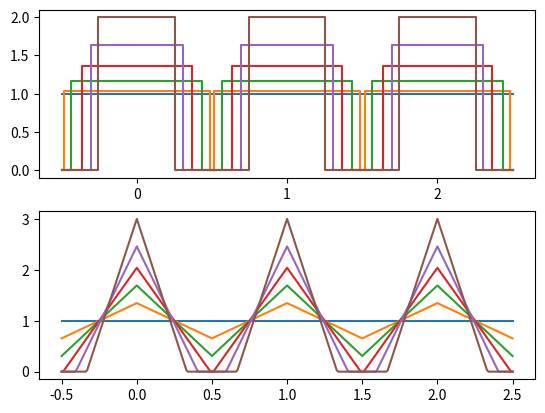

Write the Python code that produced this figure. (Note: this script raises an exception after producing the figure.)
#!/usr/bin/python

import numpy
from matplotlib import pyplot

def get_rectangular_hazard(mu, sigma):
    a = (mu ** 2 + sigma ** 2) / mu
    b = mu ** 2 / (mu ** 2 + sigma ** 2)

    def f(t):
        return numpy.where(numpy.abs(numpy.mod(t + 0.5, 1) - 0.5) <= b / 2.,
                           a, 0.)

    return f


def get_triangular_hazard(mu, sigma):
    if sigma < mu / numpy.sqrt(3):
        a = mu + sigma * numpy.sqrt(3)
        c = 2 * sigma * numpy.sqrt(3) / (mu + sigma * numpy.sqrt(3))
    else:
        a = 3 * (mu ** 2 + sigma ** 2) / 2 / mu
        c = 3 * (mu ** 2 + sigma ** 2) / 4 / mu ** 2

    def f(t):
        return numpy.clip(
            a * (1 - 2 * c * numpy.abs(numpy.mod(t + 0.5, 1) - 0.5)),
            0, numpy.inf)

    return f


mu = 1.
sigma_vals = numpy.linspace(0., 1., 6)

t = numpy.linspace(-0.5, 2.5, 301)

(fig, ax) = pyplot.subplots(2, 1)

lines = []
for sigma in sigma_vals:
    f = get_rectangular_hazard(mu, sigma)
    g = get_triangular_hazard(mu, sigma)
    l = ax[0].step(t, f(t), where = 'mid')
    l = ax[1].plot(t, g(t))
    lines.extend(l)

for a in ax:
    xl = a.get_xlim()
    xtickrange = map(int, (numpy.ceil(xl[0]), numpy.floor(xl[1]) + 1))
    a.set_xticks(range(*xtickrange))
    a.set_xticklabels(['$t_0 {:+d}$'.format(i) if i != 0 else '$t_0$'
                       for i in range(*xtickrange)])

    yl = a.get_ylim()
    ytickrange = map(int, (numpy.ceil(yl[0]), numpy.floor(yl[1]) + 1))
    a.set_yticks(range(*ytickrange))
    a.set_yticklabels(['${:d} \mu$'.format(i) if i > 1 else
                       '$\mu$' if i == 1 else '$0$'
                       for i in range(*ytickrange)])

fig.legend(lines,
           ['$\sigma = {:g}$'.format(sigma) for sigma in sigma_vals],
           'lower center',
           ncol = len(sigma_vals))

pyplot.show()
